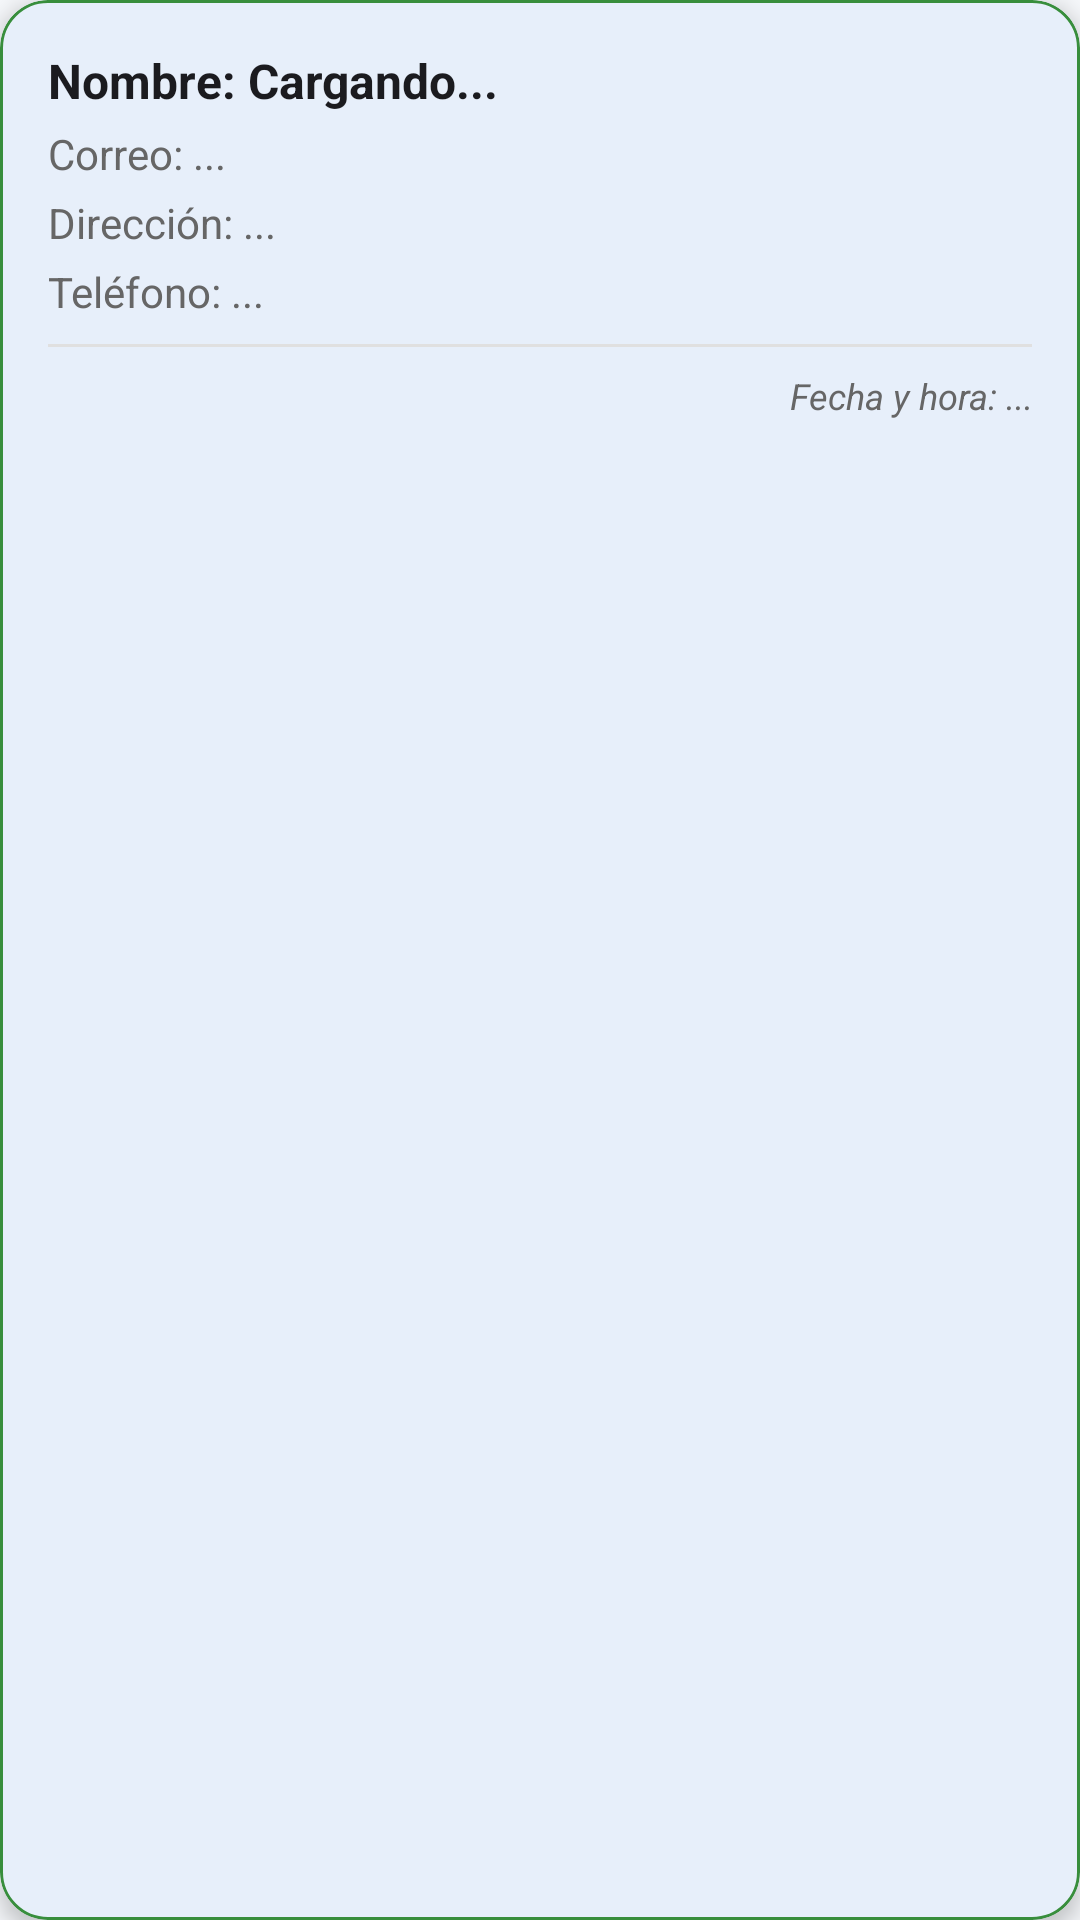

This screen was rendered from an Android layout file. Write that file and the resources it references.
<!-- AndroidManifest.xml: application theme Theme.PIA_ClaseOrdinaria -->
<!-- res/layout/scan_result_item.xml -->
<?xml version="1.0" encoding="utf-8"?>
<com.google.android.material.card.MaterialCardView xmlns:android="http://schemas.android.com/apk/res/android"
    xmlns:app="http://schemas.android.com/apk/res-auto"
    android:layout_width="match_parent"
    android:layout_height="wrap_content"
    android:layout_marginHorizontal="16dp"
    android:layout_marginVertical="8dp"
    app:cardCornerRadius="16dp"
    app:cardElevation="4dp"
    app:cardBackgroundColor="@color/card_background"
    app:strokeColor="@color/pastel_green_txt"
    app:strokeWidth="1dp">

    <LinearLayout
        android:layout_width="match_parent"
        android:layout_height="wrap_content"
        android:orientation="vertical"
        android:padding="16dp">

        <TextView
            android:id="@+id/textViewScanName"
            android:layout_width="match_parent"
            android:layout_height="wrap_content"
            android:text="Nombre: Cargando..."
            android:textColor="@color/text_primary"
            android:textSize="16sp"
            android:textStyle="bold" />

        <TextView
            android:id="@+id/textViewScanEmail"
            android:layout_width="match_parent"
            android:layout_height="wrap_content"
            android:layout_marginTop="4dp"
            android:text="Correo: ..."
            android:textColor="@color/text_secondary"
            android:textSize="14sp" />

        <TextView
            android:id="@+id/textViewScanAddress"
            android:layout_width="match_parent"
            android:layout_height="wrap_content"
            android:layout_marginTop="4dp"
            android:text="Dirección: ..."
            android:textColor="@color/text_secondary"
            android:textSize="14sp" />

        <TextView
            android:id="@+id/textViewScanPhone"
            android:layout_width="match_parent"
            android:layout_height="wrap_content"
            android:layout_marginTop="4dp"
            android:text="Teléfono: ..."
            android:textColor="@color/text_secondary"
            android:textSize="14sp" />

        <View
            android:layout_width="match_parent"
            android:layout_height="1dp"
            android:layout_marginVertical="8dp"
            android:background="@color/divider_color" />

        <TextView
            android:id="@+id/textViewScanTime"
            android:layout_width="match_parent"
            android:layout_height="wrap_content"
            android:gravity="end"
            android:text="Fecha y hora: ..."
            android:textColor="@color/text_secondary"
            android:textSize="12sp"
            android:textStyle="italic" />

    </LinearLayout>
</com.google.android.material.card.MaterialCardView>
<!-- resources referenced by this layout -->
<resources>
  <color name="card_background">#FFFFFF</color>
  <color name="divider_color">#E0E0E0</color>
  <color name="pastel_green_txt">#388E3C</color>
  <color name="text_primary">#1B1B1F</color>
  <color name="text_secondary">#666666</color>
  <style name="Theme.PIA_ClaseOrdinaria" parent="Base.Theme.PIA_ClaseOrdinaria" />
  <style name="Base.Theme.PIA_ClaseOrdinaria" parent="Theme.Material3.DayNight.NoActionBar">
          
          <item name="colorPrimary">@color/md_theme_light_primary</item>
          <item name="colorOnPrimary">@color/md_theme_light_onPrimary</item>
          <item name="colorPrimaryContainer">@color/md_theme_light_primaryContainer</item>
          <item name="colorOnPrimaryContainer">@color/md_theme_light_onPrimaryContainer</item>
          
          <item name="colorSecondary">@color/md_theme_light_secondary</item>
          <item name="colorOnSecondary">@color/md_theme_light_onSecondary</item>
          
          <item name="colorError">@color/md_theme_light_error</item>
          <item name="colorOnError">@color/md_theme_light_onError</item>
          
          
          <item name="android:windowBackground">@color/app_background</item>
          <item name="colorSurface">@color/card_background</item>
          <item name="colorOnSurface">@color/text_primary</item>
          <item name="colorSurfaceVariant">@color/md_theme_light_surfaceVariant</item>
          <item name="colorOnSurfaceVariant">@color/md_theme_light_onSurfaceVariant</item>
          <item name="colorOutline">@color/md_theme_light_outline</item>
  
          
          <item name="android:textColorPrimary">@color/text_primary</item>
          <item name="android:textColorSecondary">@color/text_secondary</item>
      </style>
  <color name="md_theme_light_primary">#0056D2</color>
  <color name="md_theme_light_onPrimary">#FFFFFF</color>
  <color name="md_theme_light_primaryContainer">#D9E2FF</color>
  <color name="md_theme_light_onPrimaryContainer">#001945</color>
  <color name="md_theme_light_secondary">#585E71</color>
  <color name="md_theme_light_onSecondary">#FFFFFF</color>
  <color name="md_theme_light_error">#BA1A1A</color>
  <color name="md_theme_light_onError">#FFFFFF</color>
  <color name="app_background">#F5F7FA</color>
  <color name="md_theme_light_surfaceVariant">#E1E2EC</color>
  <color name="md_theme_light_onSurfaceVariant">#44474E</color>
  <color name="md_theme_light_outline">#757780</color>
</resources>
